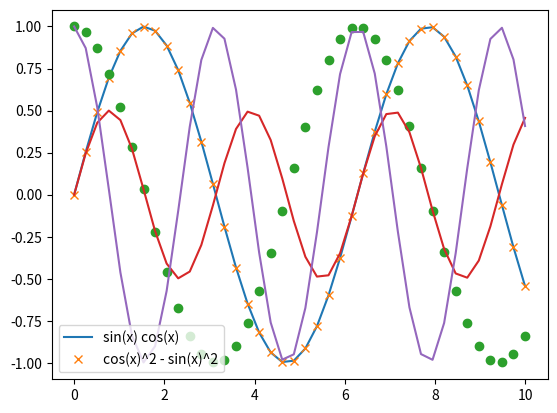

This chart was generated by the following Python code:
import numpy as np
import matplotlib.pyplot as pp

x = np.linspace(0, 10, 40)
print(x)
sinx = np.sin(x)
cosx = np.cos(x)

pp.plot(x, sinx)
pp.show()

pp.plot(x, sinx, 'x')
pp.plot(x, cosx, 'o')
pp.show()

y = sinx * cosx
z = cosx ** 2 - sinx ** 2
pp.plot(x, y)
pp.plot(x, z)
pp.legend(['sin(x) cos(x)', 'cos(x)^2 - sin(x)^2'])
pp.show()

print(np.dot(sinx, cosx))

print(np.outer(sinx, cosx))
